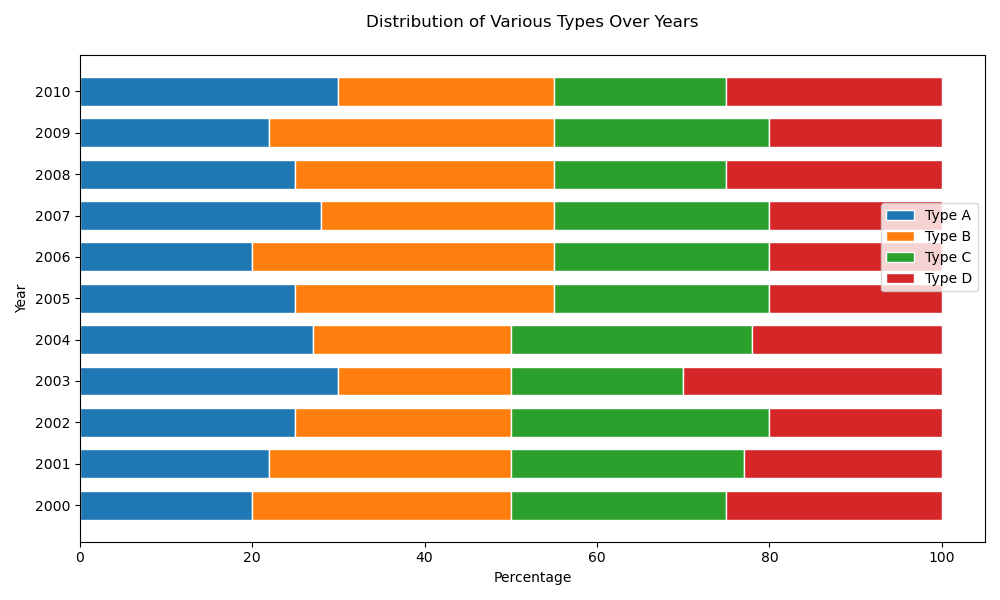

Source data for this figure (header and first rows):
Category, Type A, Type B, Type C, Type D
2000, 20, 30, 25, 25
2001, 22, 28, 27, 23
2002, 25, 25, 30, 20
2003, 30, 20, 20, 30
2004, 27, 23, 28, 22
2005, 25, 30, 25, 20
2006, 20, 35, 25, 20
2007, 28, 27, 25, 20
2008, 25, 30, 20, 25
2009, 22, 33, 25, 20
2010, 30, 25, 20, 25
